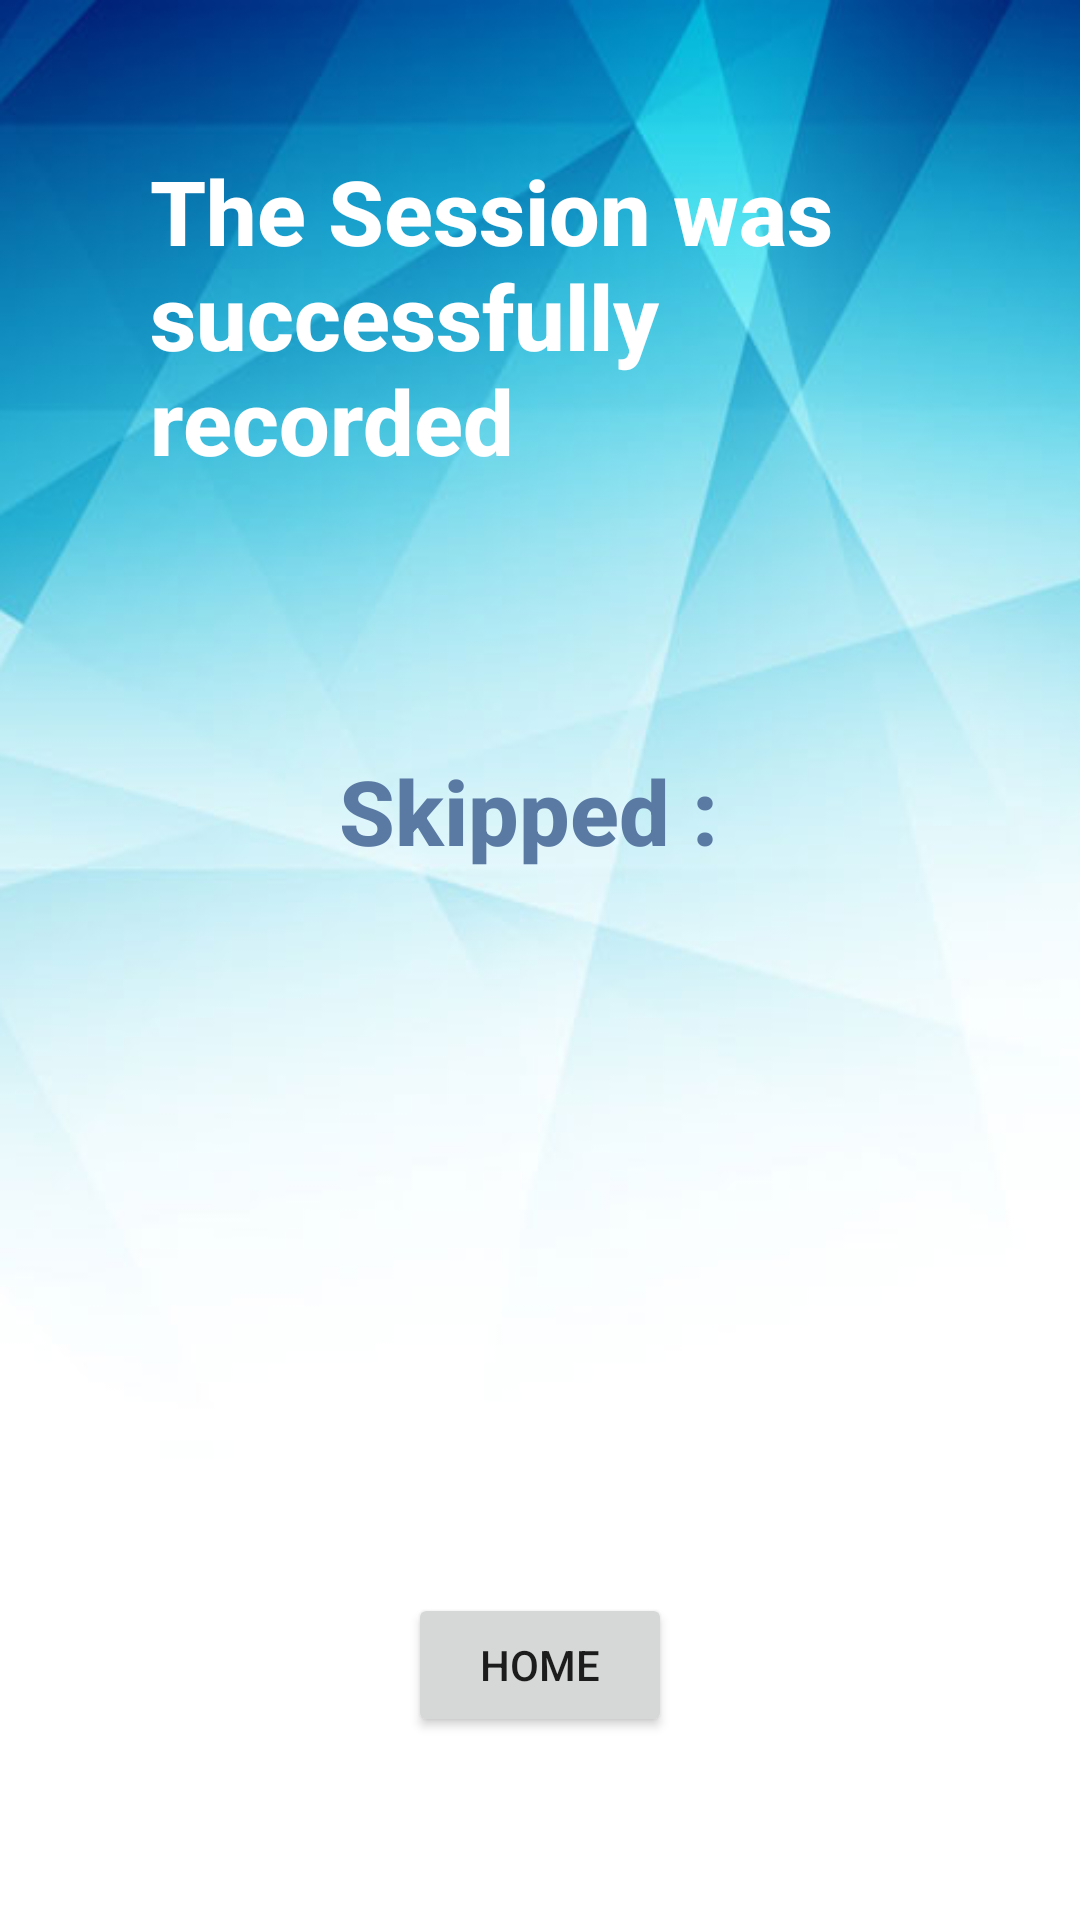

Here is an Android app screen rendered from its layout file. Give the layout XML and the strings, colors and styles it references.
<!-- AndroidManifest.xml: fallback theme Theme.MaterialComponents.DayNight.NoActionBar -->
<!-- res/layout/activity_end.xml -->
<?xml version="1.0" encoding="utf-8"?>
<RelativeLayout xmlns:android="http://schemas.android.com/apk/res/android"
    android:layout_width="match_parent" android:layout_height="match_parent"
    style="@style/back">

    <TextView
        android:layout_width="wrap_content"
        android:layout_height="wrap_content"
        android:text="The Session was successfully recorded"
        style="@style/text2"
        android:id="@+id/textView"
        android:layout_marginLeft="50dp"
        android:layout_marginTop="50dp"
        android:textSize="30dp"
        android:layout_marginRight="50dp"/>

    <TextView
        android:layout_width="wrap_content"
        android:layout_height="wrap_content"
        android:id="@+id/skipQ"
        style="@style/text1"
        android:layout_marginTop="250dp"
        android:layout_centerHorizontal="true"
        android:text="Skipped : "/>

    <Button
        android:layout_width="wrap_content"
        android:layout_height="wrap_content"
        android:text="Home"
        android:id="@+id/button3"
        android:onClick="gohome"
        android:layout_alignParentBottom="true"
        android:layout_centerHorizontal="true"
        android:layout_marginBottom="61dp" />
</RelativeLayout>
<!-- resources referenced by this layout -->
<resources>
  <style name="back">
          <item name="android:background">@drawable/background1</item>
      </style>
  <style name="text1">
          <item name="android:textColor">#5a7aa3</item>
          <item name="android:textSize">30dp</item>
          <item name="android:fontFamily">sans-serif-medium</item>
          <item name="android:textStyle">bold</item>
      </style>
  <style name="text2">
          <item name="android:textColor">#ffffff</item>
          <item name="android:textSize">30dp</item>
          <item name="android:fontFamily">sans-serif-medium</item>
          <item name="android:textStyle">bold</item>
      </style>
  <!-- drawable background1: png bitmap (drawable, 99422 bytes) -->
</resources>
